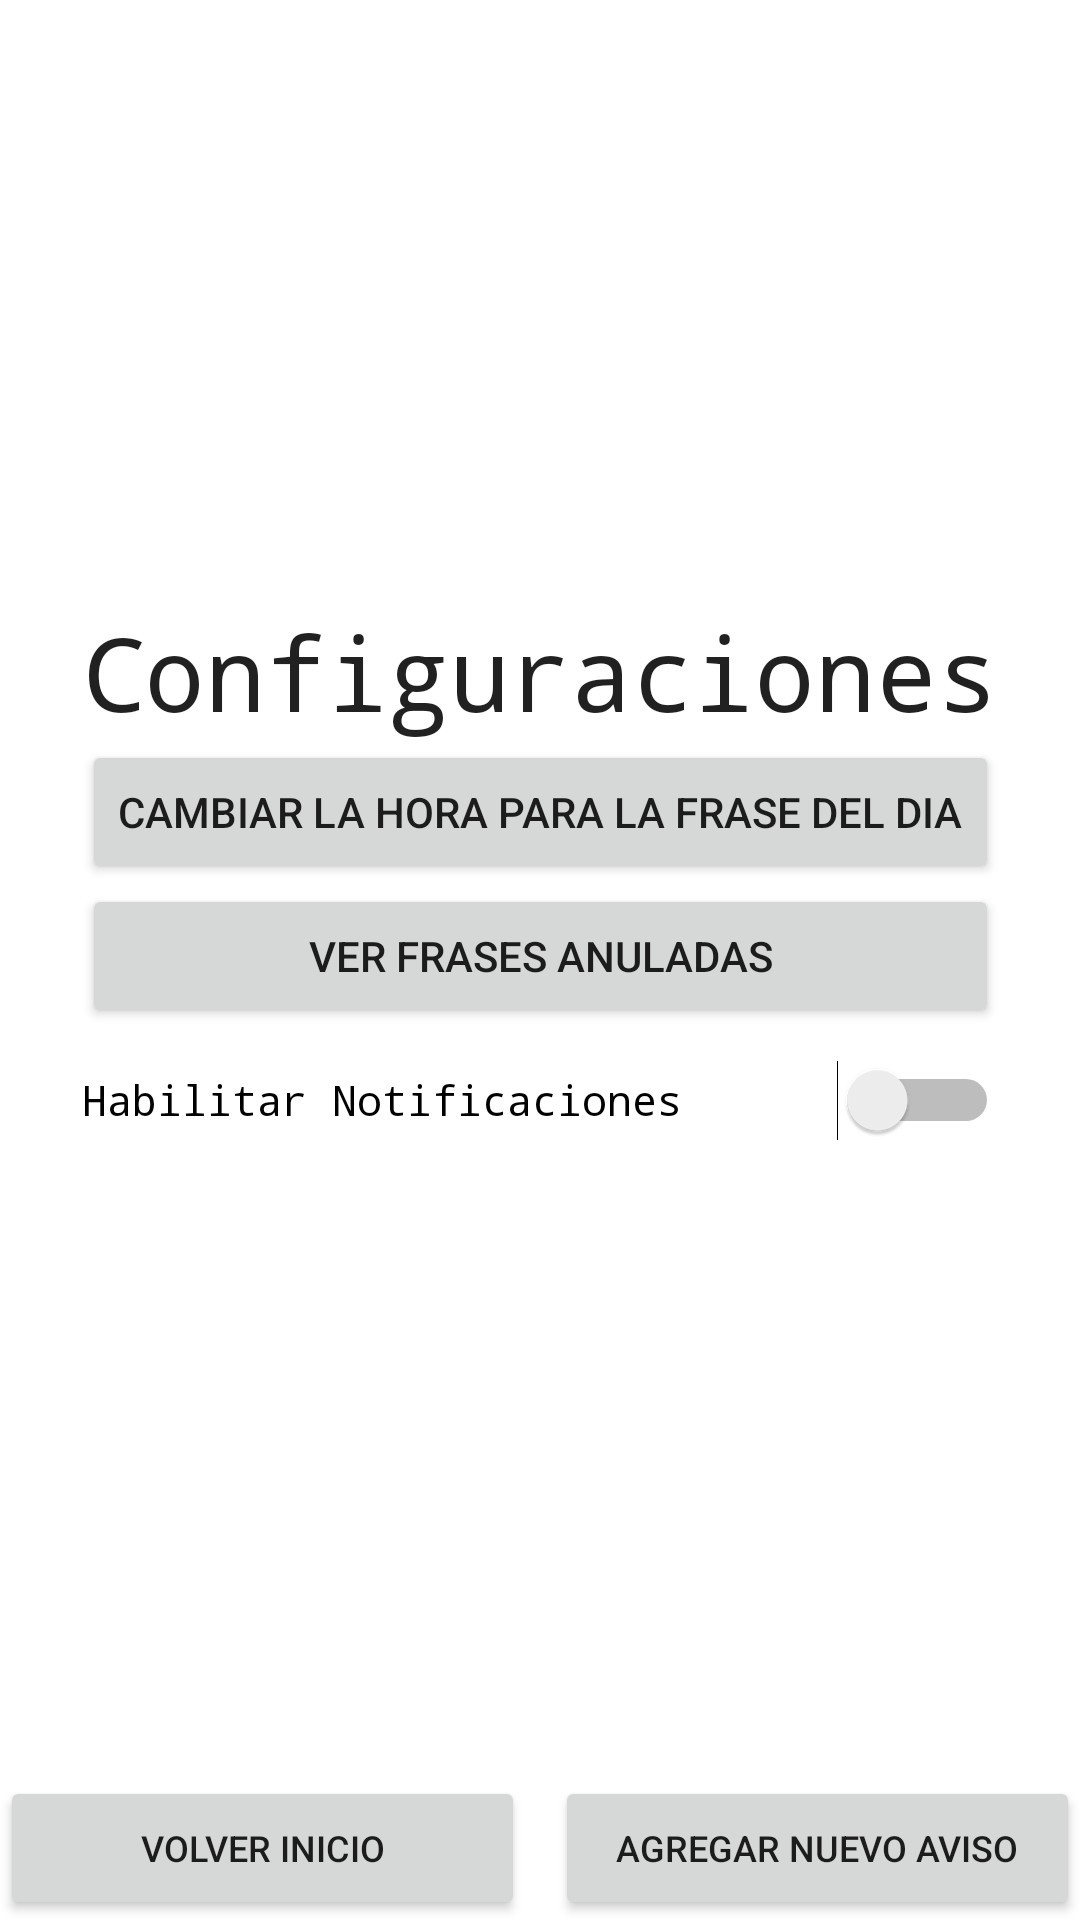

Layout XML and referenced resources for this Android screen:
<!-- AndroidManifest.xml: application theme Theme.ElDiaADia -->
<!-- res/layout/activity_configuracion.xml -->
<?xml version="1.0" encoding="utf-8"?>
<androidx.constraintlayout.widget.ConstraintLayout xmlns:android="http://schemas.android.com/apk/res/android"
    xmlns:app="http://schemas.android.com/apk/res-auto"
    xmlns:tools="http://schemas.android.com/tools"
    android:layout_width="match_parent"
    android:layout_height="match_parent"
    android:layout_margin="10sp"
    tools:context=".Configuracion_Activity">

    <ScrollView
        android:layout_width="wrap_content"
        android:layout_height="wrap_content"
        app:layout_constraintBottom_toTopOf="@+id/linearLayout3"
        app:layout_constraintEnd_toEndOf="parent"
        app:layout_constraintStart_toStartOf="parent"
        app:layout_constraintTop_toTopOf="parent">

        <LinearLayout
            android:layout_width="match_parent"
            android:layout_height="wrap_content"
            android:orientation="vertical">

            <TextView
                android:id="@+id/ConfigTitulo_textView"
                android:layout_width="match_parent"
                android:layout_height="wrap_content"
                android:fontFamily="monospace"
                android:gravity="center|center_vertical"
                android:text="@string/btn_IrConfigurar"
                android:textAppearance="@style/TextAppearance.AppCompat.Body2"
                android:textSize="34sp" />

            <Button
                android:id="@+id/CambiarHora_button"
                android:layout_width="match_parent"
                android:layout_height="wrap_content"
                android:onClick="btn_CambiarHora"
                android:text="@string/HoraFrase" />

            <TimePicker
                android:id="@+id/Configuracion_TimePicker"
                android:layout_width="wrap_content"
                android:layout_height="wrap_content"
                android:headerBackground="@color/design_default_color_primary"
                android:numbersSelectorColor="@color/design_default_color_primary"
                android:visibility="gone" />

            <Button
                android:id="@+id/guardarHora_button"
                android:layout_width="match_parent"
                android:layout_height="wrap_content"
                android:onClick="btn_GuardarHora"
                android:text="@string/GuardarHora"
                android:visibility="gone" />

            <Button
                android:id="@+id/VerFrasesAnuladas_button"
                android:layout_width="match_parent"
                android:layout_height="wrap_content"
                android:text="@string/VerFrasesAnuladas" />

            <Switch
                android:id="@+id/HabilitarNotificaciones_switch"
                android:layout_width="match_parent"
                android:layout_height="wrap_content"
                android:fontFamily="monospace"
                android:minHeight="48dp"
                android:text="@string/HabilitarNotificaciones" />

        </LinearLayout>
    </ScrollView>

    <LinearLayout
        android:id="@+id/linearLayout3"
        android:layout_width="0dp"
        android:layout_height="wrap_content"
        android:orientation="horizontal"
        app:layout_constraintBottom_toBottomOf="parent"
        app:layout_constraintEnd_toEndOf="parent"
        app:layout_constraintStart_toStartOf="parent">

        <Button
            android:id="@+id/irInicio_button"
            android:layout_width="match_parent"
            android:layout_height="match_parent"
            android:layout_gravity="center"
            android:layout_marginEnd="5sp"
            android:layout_weight="1"
            android:gravity="center"
            android:onClick="irFrase"
            android:text="@string/btn_irFrase"
            android:textSize="12sp" />

        <Button
            android:id="@+id/irAgregarAviso_button"
            android:layout_width="match_parent"
            android:layout_height="wrap_content"
            android:layout_gravity="center"
            android:layout_marginStart="5sp"
            android:layout_weight="1"
            android:gravity="center"
            android:onClick="irAgregarAvisos"
            android:text="@string/btn_irAgregarAvisos"
            android:textSize="12sp" />
    </LinearLayout>

</androidx.constraintlayout.widget.ConstraintLayout>
<!-- resources referenced by this layout -->
<resources>
  <string name="GuardarHora">Guardar Hora</string>
  <string name="HabilitarNotificaciones">Habilitar Notificaciones</string>
  <string name="HoraFrase">Cambiar la hora para la frase del dia</string>
  <string name="VerFrasesAnuladas">Ver frases anuladas</string>
  <string name="btn_IrConfigurar">Configuraciones</string>
  <string name="btn_irAgregarAvisos">Agregar Nuevo Aviso</string>
  <string name="btn_irFrase">Volver Inicio</string>
  <style name="Theme.ElDiaADia" parent="Theme.MaterialComponents.DayNight.NoActionBar">
          
          <item name="colorPrimary">@color/purple_500</item>
          <item name="colorPrimaryVariant">@color/purple_700</item>
          <item name="colorOnPrimary">@color/white</item>
          
          <item name="colorSecondary">@color/teal_200</item>
          <item name="colorSecondaryVariant">@color/teal_700</item>
          <item name="colorOnSecondary">@color/black</item>
          
          <item name="android:statusBarColor" tools:targetApi="l">?attr/colorPrimaryVariant</item>
          
      </style>
  <color name="purple_500">#FF6200EE</color>
  <color name="purple_700">#FF3700B3</color>
  <color name="white">#FFFFFFFF</color>
  <color name="teal_200">#FF03DAC5</color>
  <color name="teal_700">#FF018786</color>
  <color name="black">#FF000000</color>
</resources>
